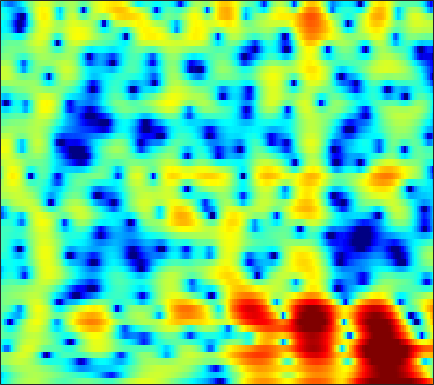

The file beside this chart, header and first rows:
-5.7683, -4.8944, -3.7984, -2.7994, -2.1208, -1.3057, -0.58467, -0.10373, 0.45704, 0.92403, 1.3007, 1.5253, 1.7409, 1.8676, 1.9123, 1.8961, 1.797, 1.6764, 1.4447, 1.1523, 0.80302, 0.51479, 0.097897, -0.32724
-6.537, -5.615, -4.483, -3.459, -2.759, -1.912, -1.166, -0.6685, -0.08578, 0.4072, 0.8141, 1.064, 1.325, 1.511, 1.601, 1.661, 1.656, 1.614, 1.51, 1.358, 1.163, 0.9928, 0.7398, 0.4631
-2.798, -2.239, -1.542, -0.8987, -0.459, 0.06876, 0.5237, 0.8168, 1.142, 1.392, 1.562, 1.644, 1.686, 1.659, 1.596, 1.461, 1.27, 1.096, 0.8309, 0.5337, 0.2096, -0.04874, -0.4096, -0.7918
0.2344, 0.5523, 0.9537, 1.329, 1.585, 1.889, 2.138, 2.277, 2.402, 2.431, 2.361, 2.234, 1.963, 1.564, 1.185, 0.5689, -0.1632, -0.7723, -1.624, -2.452, -3.152, -3.543, -3.841, -3.915
0.5425, 0.6015, 0.7581, 1.029, 1.303, 1.745, 2.21, 2.541, 2.913, 3.166, 3.251, 3.195, 2.924, 2.401, 1.82, 0.7465, -0.7502, -2.228, -4.882, -8.85, -16.06, -26.36, -14.42, -9.125
-4.958, -7.056, -10.25, -10.55, -8.034, -4.561, -1.916, -0.4022, 1.124, 2.226, 2.972, 3.327, 3.544, 3.503, 3.314, 2.861, 2.217, 1.637, 0.7878, -0.05521, -0.768, -1.142, -1.431, -1.539
-3.397, -4.177, -4.92, -4.942, -4.428, -3.277, -1.945, -0.9834, 0.1513, 1.085, 1.814, 2.234, 2.625, 2.842, 2.901, 2.845, 2.66, 2.449, 2.078, 1.633, 1.145, 0.7584, 0.1978, -0.4178
-1.106, -1.442, -1.76, -1.893, -1.842, -1.591, -1.162, -0.7494, -0.1275, 0.5082, 1.092, 1.478, 1.896, 2.198, 2.337, 2.396, 2.308, 2.15, 1.821, 1.376, 0.8276, 0.3644, -0.3082, -1.012
-1.092, -2.059, -3.284, -4.198, -4.495, -4.239, -3.35, -2.47, -1.245, -0.0695, 0.9757, 1.655, 2.409, 2.963, 3.241, 3.432, 3.41, 3.251, 2.841, 2.192, 1.257, 0.3649, -1.074, -2.755
-2.28, -4.298, -8.029, -14.09, -20.72, -14.27, -8.755, -6.152, -3.64, -1.728, -0.1447, 0.8814, 2.063, 3.021, 3.564, 4.071, 4.303, 4.285, 3.994, 3.368, 2.364, 1.36, -0.3724, -2.684
-1.706, -2.522, -3.735, -4.919, -5.704, -6.595, -7.358, -7.86, -8.078, -7.142, -5.042, -3.24, -1.036, 0.7654, 1.82, 2.876, 3.521, 3.746, 3.729, 3.41, 2.851, 2.288, 1.385, 0.4253
-0.9003, -0.7775, -0.9367, -1.435, -2.034, -3.19, -4.924, -6.687, -9.103, -9.103, -5.976, -3.472, -0.7512, 1.246, 2.363, 3.426, 4.041, 4.245, 4.201, 3.816, 3.104, 2.343, 1.057, -0.4792
-0.8717, -0.4417, -0.08402, 0.02637, -0.002115, -0.1176, -0.2673, -0.343, -0.3086, -0.04914, 0.4516, 0.9342, 1.629, 2.3, 2.72, 3.106, 3.253, 3.209, 2.918, 2.301, 1.324, 0.3441, -1.351, -3.628
-0.6596, -0.418, -0.1558, 0.06413, 0.1968, 0.3434, 0.4892, 0.6042, 0.7698, 0.9745, 1.228, 1.436, 1.715, 1.97, 2.121, 2.246, 2.252, 2.152, 1.859, 1.366, 0.6675, 0.007396, -1.088, -2.384
-1.136, -0.9594, -0.7342, -0.5221, -0.3873, -0.2508, -0.1489, -0.07424, 0.02868, 0.1663, 0.3454, 0.5236, 0.7957, 1.102, 1.328, 1.604, 1.819, 1.907, 1.907, 1.774, 1.488, 1.161, 0.5958, -0.09581
-2.964, -2.591, -2.16, -1.871, -1.754, -1.732, -1.863, -2.046, -2.331, -2.574, -2.629, -2.469, -1.939, -1.14, -0.455, 0.447, 1.245, 1.75, 2.268, 2.591, 2.719, 2.696, 2.522, 2.183
-6.459, -5.345, -4.274, -3.669, -3.495, -3.621, -4.198, -4.985, -6.628, -9.172, -12.57, -13.74, -10.37, -6.336, -3.963, -1.534, 0.2641, 1.308, 2.376, 3.113, 3.573, 3.76, 3.813, 3.655
-7.561, -6.345, -5.21, -4.561, -4.353, -4.427, -4.869, -5.45, -6.546, -7.897, -9.027, -9.095, -7.619, -5.248, -3.467, -1.387, 0.3204, 1.364, 2.451, 3.225, 3.723, 3.928, 3.972, 3.791
-5.119, -4.73, -4.401, -4.251, -4.264, -4.433, -4.7, -4.9, -5.068, -5.034, -4.68, -4.181, -3.245, -2.071, -1.119, 0.1356, 1.291, 2.049, 2.868, 3.457, 3.801, 3.887, 3.778, 3.422
-3.282, -3.311, -3.518, -3.979, -4.496, -5.391, -6.493, -7.308, -8.012, -7.777, -6.545, -5.246, -3.412, -1.685, -0.5111, 0.8729, 2.025, 2.729, 3.463, 3.954, 4.184, 4.18, 3.952, 3.427
-2.526, -2.676, -3.112, -3.901, -4.768, -6.423, -8.962, -11.91, -19.26, -20.5, -11.62, -7.919, -4.52, -2.058, -0.6048, 0.9559, 2.167, 2.869, 3.57, 4.001, 4.177, 4.152, 3.889, 3.367
-2.531, -2.603, -2.882, -3.332, -3.791, -4.549, -5.355, -5.891, -6.261, -5.987, -5.038, -4.033, -2.556, -1.122, -0.1352, 1.011, 1.941, 2.501, 3.053, 3.375, 3.48, 3.414, 3.133, 2.666
-2.543, -2.525, -2.584, -2.726, -2.879, -3.096, -3.276, -3.34, -3.276, -2.99, -2.457, -1.925, -1.094, -0.1871, 0.4821, 1.318, 2.025, 2.458, 2.864, 3.071, 3.067, 2.916, 2.543, 1.967
-2.555, -2.473, -2.426, -2.497, -2.604, -2.816, -3.105, -3.317, -3.496, -3.394, -2.893, -2.261, -1.188, -0.01585, 0.8277, 1.821, 2.636, 3.088, 3.484, 3.639, 3.54, 3.305, 2.76, 1.921
-3.835, -3.674, -3.407, -3.209, -3.198, -3.522, -4.403, -5.53, -7.781, -10.4, -9.792, -7.021, -3.465, -0.7837, 0.7567, 2.284, 3.349, 3.882, 4.301, 4.415, 4.256, 3.969, 3.35, 2.471
-11.34, -10.44, -7.705, -5.417, -4.31, -3.63, -3.747, -4.36, -5.763, -7.154, -6.591, -4.758, -2.043, 0.1681, 1.418, 2.639, 3.377, 3.676, 3.791, 3.608, 3.216, 2.817, 2.219, 1.609
-9.377, -8.612, -6.04, -3.695, -2.392, -1.18, -0.4415, -0.1061, 0.1859, 0.4883, 0.8848, 1.28, 1.867, 2.416, 2.718, 2.913, 2.826, 2.552, 1.877, 0.8828, -0.4049, -1.449, -2.66, -3.301
-0.874, -0.7417, -0.315, 0.2931, 0.7446, 1.324, 1.793, 2.071, 2.35, 2.539, 2.667, 2.717, 2.704, 2.571, 2.379, 1.93, 1.237, 0.494, -0.8551, -2.752, -5.483, -8.436, -15.42, -29.13
1.282, 1.415, 1.648, 1.919, 2.125, 2.367, 2.539, 2.614, 2.638, 2.554, 2.388, 2.202, 1.878, 1.446, 1.057, 0.4224, -0.3757, -1.101, -2.247, -3.662, -5.248, -6.504, -7.919, -8.595
1.716, 2.007, 2.407, 2.74, 2.952, 3.106, 3.127, 3.041, 2.795, 2.409, 1.898, 1.462, 0.8447, 0.2443, -0.2058, -0.7567, -1.334, -1.781, -2.468, -3.247, -4.124, -4.808, -5.672, -6.402
1.059, 1.896, 2.879, 3.635, 4.008, 4.265, 4.226, 3.998, 3.417, 2.54, 1.372, 0.3582, -1.042, -2.186, -2.67, -2.791, -2.555, -2.391, -2.353, -2.606, -3.234, -3.939, -5.251, -6.939
-1.185, 0.9752, 2.966, 4.268, 4.864, 5.259, 5.202, 4.874, 4.026, 2.642, 0.5768, -1.62, -6.011, -14.29, -17.57, -8.834, -4.828, -3.193, -1.998, -1.641, -1.914, -2.527, -3.864, -5.995
-0.1893, 1.187, 2.624, 3.607, 4.069, 4.342, 4.244, 3.938, 3.227, 2.158, 0.7447, -0.5287, -2.35, -3.817, -4.223, -3.73, -2.753, -2.086, -1.473, -1.301, -1.507, -1.915, -2.727, -3.799
1.768, 2.225, 2.737, 3.059, 3.174, 3.113, 2.851, 2.536, 2.006, 1.391, 0.756, 0.3168, -0.1757, -0.5204, -0.6573, -0.6967, -0.6438, -0.6162, -0.6782, -0.8934, -1.332, -1.776, -2.558, -3.446
3.097, 3.267, 3.342, 3.217, 2.967, 2.446, 1.73, 1.114, 0.296, -0.3389, -0.643, -0.6364, -0.3974, -0.03763, 0.2316, 0.5115, 0.6593, 0.658, 0.4667, 0.06644, -0.5719, -1.205, -2.233, -3.479
4.146, 4.273, 4.184, 3.774, 3.213, 2.101, 0.4556, -1.203, -4.054, -6.965, -7.041, -5.14, -2.512, -0.5424, 0.5116, 1.457, 1.954, 2.076, 1.937, 1.437, 0.607, -0.2619, -1.728, -3.586
3.661, 3.883, 3.888, 3.537, 3.037, 1.966, 0.3749, -1.238, -4.018, -6.872, -6.867, -4.873, -2.136, -0.1061, 0.9942, 1.974, 2.497, 2.616, 2.44, 1.881, 0.9257, -0.0643, -1.829, -4.164
1.692, 2.018, 2.229, 2.195, 2.022, 1.605, 1.033, 0.5538, -0.03002, -0.3943, -0.3853, -0.1362, 0.4079, 1.028, 1.444, 1.865, 2.076, 2.072, 1.821, 1.291, 0.4481, -0.3937, -1.806, -3.582
0.02419, 0.3657, 0.6831, 0.8619, 0.9043, 0.8984, 0.8268, 0.7567, 0.6839, 0.6724, 0.7501, 0.8724, 1.098, 1.363, 1.547, 1.746, 1.83, 1.802, 1.615, 1.232, 0.6445, 0.06515, -0.8767, -1.981
-1.186, -0.9122, -0.6186, -0.3929, -0.2717, -0.1344, -0.03927, 0.01534, 0.07805, 0.1643, 0.2917, 0.4355, 0.6954, 1.014, 1.276, 1.609, 1.868, 1.992, 2.037, 1.904, 1.594, 1.238, 0.6003, -0.1914
-2.562, -2.464, -2.316, -2.122, -1.925, -1.695, -1.521, -1.457, -1.473, -1.556, -1.588, -1.5, -1.108, -0.4249, 0.2237, 1.113, 1.923, 2.411, 2.87, 3.088, 3.063, 2.888, 2.444, 1.764
-5.397, -5.995, -6.43, -6.054, -5.341, -4.33, -3.632, -3.463, -3.795, -4.875, -6.653, -7.972, -7.681, -4.827, -2.562, -0.06828, 1.784, 2.81, 3.775, 4.353, 4.577, 4.537, 4.223, 3.608
-9.568, -13.09, -27.12, -16.63, -10.93, -7.075, -5.105, -4.439, -4.457, -5.512, -7.698, -9.718, -9.569, -5.715, -2.991, -0.2096, 1.763, 2.848, 3.868, 4.491, 4.776, 4.787, 4.552, 4.042
-6.248, -6.777, -7.145, -6.619, -5.759, -4.462, -3.403, -2.845, -2.424, -2.27, -2.204, -2.071, -1.618, -0.8088, -0.07719, 0.9096, 1.782, 2.312, 2.824, 3.113, 3.218, 3.184, 3, 2.664
-2.379, -2.238, -2.01, -1.726, -1.488, -1.11, -0.7616, -0.5372, -0.2878, -0.08971, 0.09308, 0.2434, 0.4783, 0.7441, 0.9442, 1.168, 1.292, 1.295, 1.183, 0.946, 0.6441, 0.4364, 0.2488, 0.1853
0.5738, 0.7669, 0.9432, 1.042, 1.083, 1.072, 1.019, 0.9558, 0.863, 0.7869, 0.7558, 0.7709, 0.8275, 0.8752, 0.8816, 0.7803, 0.472, 0.05709, -0.7942, -2.006, -3.522, -4.619, -5.305, -4.567
2.453, 2.581, 2.606, 2.482, 2.292, 1.881, 1.325, 0.8335, 0.1335, -0.483, -0.8519, -0.9019, -0.6961, -0.3308, -0.08888, 0.05573, -0.128, -0.5562, -1.652, -3.583, -6.88, -11.11, -19.58, -10.63
2.577, 2.684, 2.646, 2.364, 1.955, 1.14, -0.08415, -1.321, -3.499, -6.279, -8.637, -8.415, -5.989, -3.567, -2.222, -1.013, -0.383, -0.2411, -0.4407, -1.006, -1.758, -2.261, -2.466, -1.923
1.093, 1.307, 1.386, 1.174, 0.7993, 0.00494, -1.224, -2.499, -4.833, -8.017, -11.12, -10.69, -7.368, -4.44, -2.812, -1.267, -0.2731, 0.1952, 0.5434, 0.676, 0.6774, 0.6557, 0.6839, 0.816
-0.6225, -0.2374, 0.05184, 0.1014, -0.007165, -0.3532, -0.8782, -1.368, -2.066, -2.654, -2.917, -2.805, -2.269, -1.463, -0.8205, -0.03778, 0.5814, 0.9191, 1.188, 1.282, 1.235, 1.126, 0.9202, 0.6973
-1.673, -1.183, -0.7418, -0.4783, -0.379, -0.3712, -0.4456, -0.5222, -0.5865, -0.573, -0.4236, -0.2151, 0.1772, 0.6541, 1.014, 1.466, 1.823, 1.994, 2.059, 1.903, 1.519, 1.077, 0.2691, -0.7376
-2.396, -1.866, -1.349, -1.058, -0.9729, -0.9425, -0.9791, -0.9845, -0.9018, -0.6619, -0.2491, 0.1667, 0.8115, 1.489, 1.98, 2.551, 2.971, 3.156, 3.202, 2.959, 2.354, 1.618, 0.1651, -2.05
-3.856, -3.293, -2.887, -2.888, -3.122, -3.651, -4.298, -4.726, -5.005, -4.661, -3.715, -2.751, -1.332, 0.0621, 1.034, 2.123, 2.957, 3.397, 3.711, 3.707, 3.349, 2.829, 1.793, 0.3523
-5.345, -4.965, -5.014, -5.628, -6.461, -8.227, -10.85, -13.57, -17.85, -17.3, -12.48, -9.411, -6.056, -3.332, -1.621, 0.2569, 1.715, 2.531, 3.264, 3.625, 3.662, 3.498, 3.061, 2.469
-4.877, -4.884, -5.346, -6.322, -7.442, -9.52, -12.36, -14.99, -18.28, -18.82, -16.21, -13.21, -9.099, -5.436, -3.14, -0.5998, 1.323, 2.412, 3.452, 4.033, 4.21, 4.11, 3.707, 3.071
-3.369, -3.584, -4.095, -4.999, -5.909, -7.531, -9.598, -11.58, -15.15, -22.04, -25.7, -15.81, -9.051, -4.598, -2.087, 0.5503, 2.509, 3.612, 4.639, 5.183, 5.254, 4.994, 4.228, 2.92
-4.049, -4.342, -4.907, -5.606, -6.18, -6.918, -7.659, -8.185, -8.741, -8.805, -7.906, -6.566, -4.281, -1.929, -0.3312, 1.518, 2.993, 3.835, 4.594, 4.966, 4.936, 4.633, 3.812, 2.445
-6.544, -7.269, -8.552, -9.732, -10.32, -10.23, -9.41, -8.542, -7.309, -6.024, -4.657, -3.587, -2.135, -0.7146, 0.2901, 1.468, 2.432, 2.991, 3.505, 3.746, 3.716, 3.523, 3.046, 2.35
